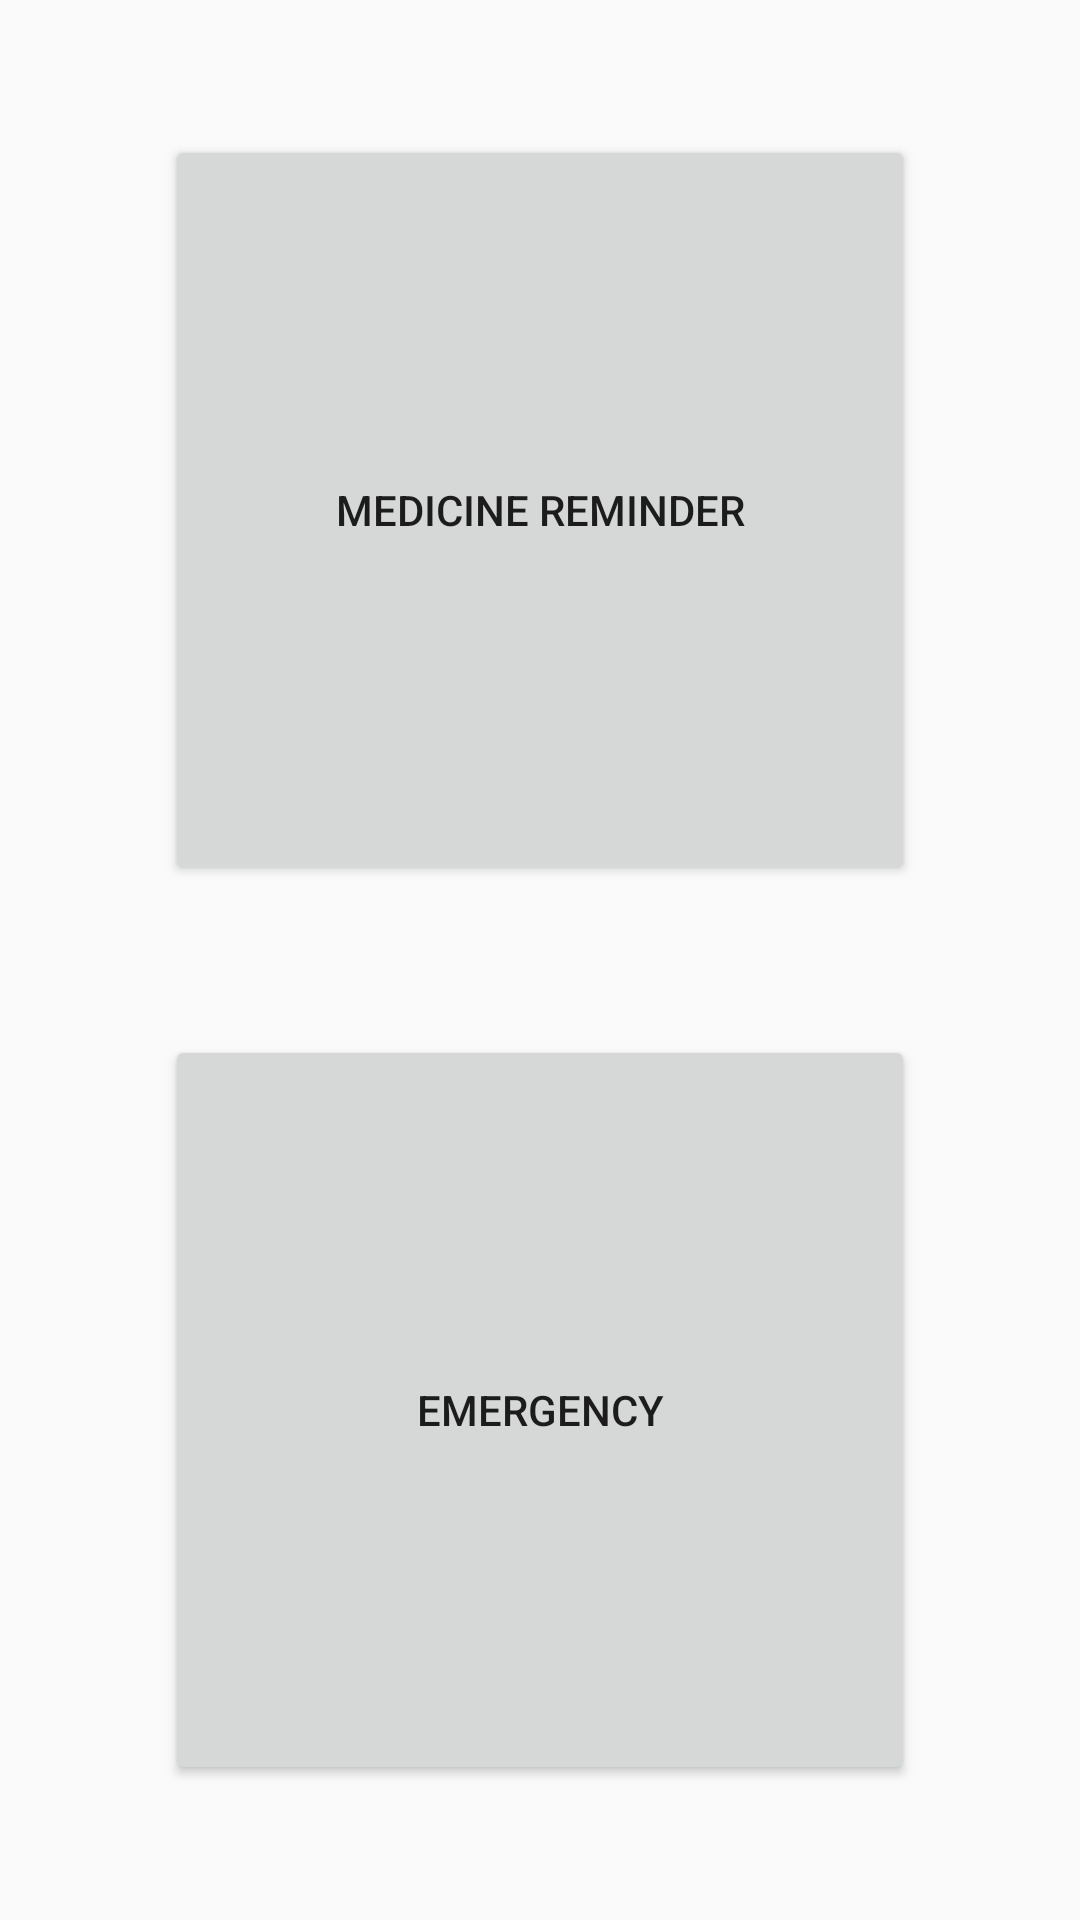

Layout XML and referenced resources for this Android screen:
<!-- AndroidManifest.xml: application theme AppTheme -->
<!-- res/layout/activity_main.xml -->
<?xml version="1.0" encoding="utf-8"?>
<LinearLayout xmlns:android="http://schemas.android.com/apk/res/android"
    xmlns:app="http://schemas.android.com/apk/res-auto"
    xmlns:tools="http://schemas.android.com/tools"
    android:layout_width="match_parent"
    android:layout_height="match_parent"
    android:orientation="vertical"
    android:gravity="center"
    tools:context=".MainActivity">

    <Button
        android:id="@+id/reminder_btn"
        android:layout_width="250dp"
        android:layout_height="250dp"
        android:layout_alignParentTop="true"
        android:layout_alignParentRight="true"
        android:onClick="remind"
        android:text="Medicine Reminder" />


    <Space
        android:layout_width="100dp"
        android:layout_height="50dp" />

    <Button
        android:id="@+id/emergency_btn"
        android:layout_width="250dp"
        android:layout_height="250dp"
        android:layout_alignParentTop="true"
        android:layout_alignParentRight="true"
        android:onClick="emergency"
        android:text="Emergency" />

</LinearLayout>
<!-- resources referenced by this layout -->
<resources>
  <style name="AppTheme" parent="Theme.AppCompat.Light.DarkActionBar">
          android:theme="@android:style/Theme.Holo.Light"
          
          <item name="colorPrimary">@color/colorPrimary</item>
          <item name="colorPrimaryDark">@color/colorPrimaryDark</item>
          <item name="colorAccent">@color/colorAccent</item>
      </style>
  <!-- not gathered from this repository: default colours our renderer supplied (Android Studio template values) -->
  <color name="colorPrimary">#FF6200EE</color>
  <color name="colorPrimaryDark">#FF3700B3</color>
  <color name="colorAccent">#FF03DAC5</color>
</resources>
